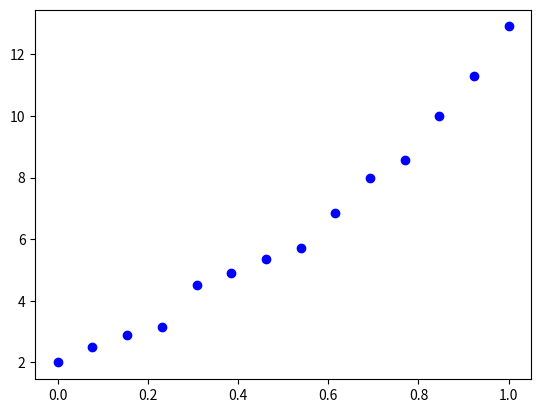

Reproduce this figure in Python. (Note: this script raises an exception after producing the figure.)
from numpy import *
import numpy as np
import matplotlib.pyplot as plt


def init(X, Y):
    X = np.array(X).astype(float)
    X_MAX = max(X)
    X_MIN = min(X)
    X = (X - X_MIN) / (X_MAX - X_MIN)
    Y = np.array(Y)
    W = [0.0, 0.0]
    return X, Y, W


def calculatePredicatedValue(X, W):
    h_x = []
    xi = []
    for x in X:
        xx = []
        xx.append(x)
        xx.append(1.0)
        xi.append(xx)
        h_x.append(np.dot(W, xx))
    return h_x, xi


def calculateGradient(h_x, Y, xi):
    a = h_x - Y
    b = np.array(a).reshape(len(a), 1)
    gradient = b * xi
    gg = [0., 0.]
    for g in gradient:
        gg += g
    return gg


def updateW(W, gradient):
    return W - 0.003 * gradient


X = [2000, 2001, 2002, 2003, 2004, 2005, 2006, 2007, 2008,
     2009, 2010, 2011, 2012, 2013]

Y = [2.000, 2.500, 2.900, 3.147, 4.515, 4.903, 5.365, 5.704,
     6.853, 7.971, 8.561, 10.000, 11.280, 12.900]

X, Y, W = init(X, Y)

# 画图
# 1.真实的点
plt.scatter(X, Y, color='blue')
# 闭式解
h_x, xi = calculatePredicatedValue(X, W)
xi = mat(xi)
y = mat(Y)
w = (xi.T * xi).I * xi.T * y.T
w = np.array(list(w)).reshape(1, len(list(w)))
h_x, xi = calculatePredicatedValue(X, list(w[0]))
print(sum(w * [(2014 - 2000) / 13, 1]))
# 2.拟合的直线
plt.plot(X, h_x, color='red', linewidth=4)
X, Y, W = init(X, Y)
for i in range(2000):
    h_x, xi = calculatePredicatedValue(X, W)
    gradient = calculateGradient(h_x, Y, xi)
    W = updateW(W, gradient)
print(sum(W * [(2014 - 2000) / 13, 1]))
plt.plot(X, h_x, color='red', linewidth=4)
plt.show()